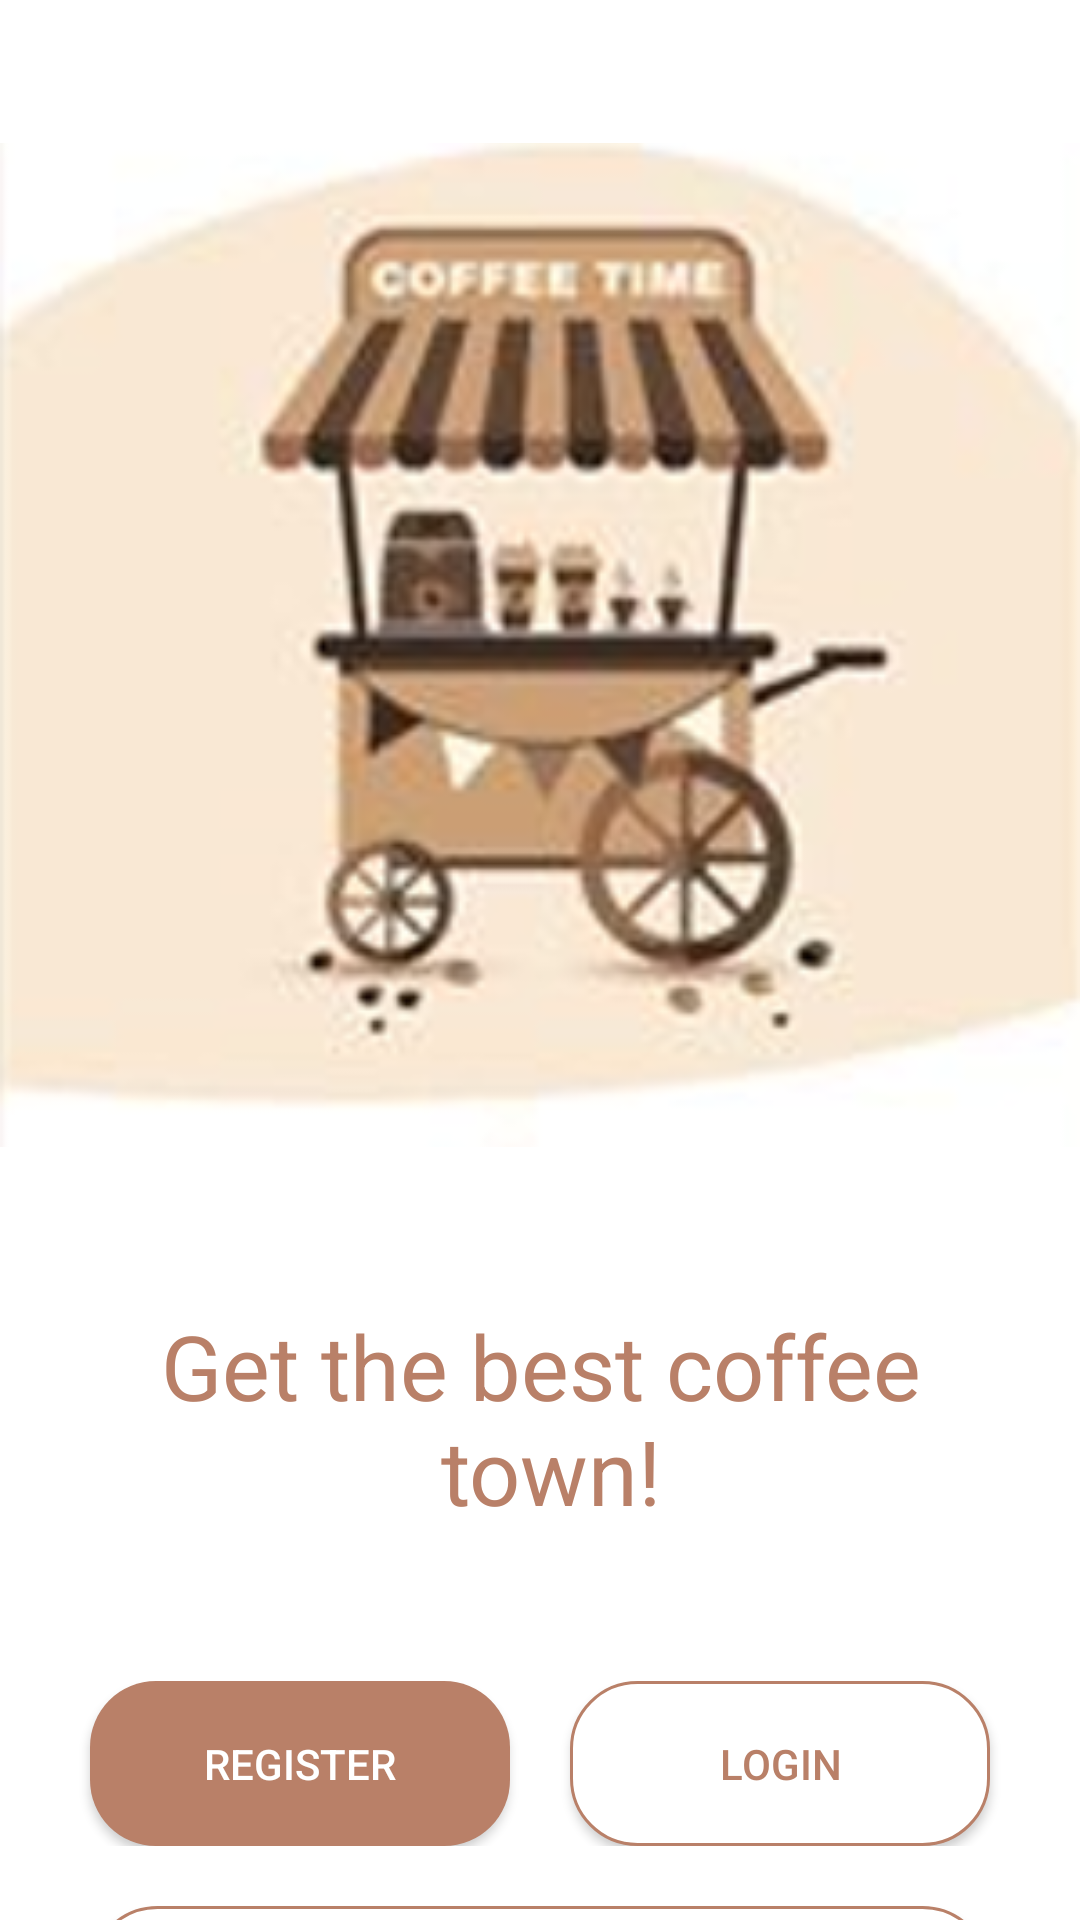

Reconstruct the res/layout file that produces this screen, plus the resources it refers to.
<!-- AndroidManifest.xml: application theme Theme.CoffeeLogin -->
<!-- res/layout/activity_main.xml -->
<?xml version="1.0" encoding="utf-8"?>
<LinearLayout xmlns:android="http://schemas.android.com/apk/res/android"
    android:layout_width="match_parent"
    android:layout_height="match_parent"
    xmlns:tools="http://schemas.android.com/tools"
    android:orientation="vertical"
    tools:context=".MainActivity">

    <ImageView
        android:layout_width="match_parent"
        android:layout_height="400dp"
        android:src="@drawable/coffee_time"
        android:layout_marginTop="15dp"/>

    <TextView
        android:layout_width="wrap_content"
        android:layout_height="wrap_content"
        android:text="@string/scr2_text"
        android:textSize="30dp"
        android:layout_gravity="center"
        android:gravity="center"
        android:layout_marginTop="20dp"
        android:textColor="@color/scr2_text_color"/>

    <LinearLayout
        android:layout_width="match_parent"
        android:layout_height="wrap_content"
        android:orientation="horizontal"
        android:layout_marginTop="50dp">

        <androidx.appcompat.widget.AppCompatButton
            android:layout_width="100dp"
            android:layout_height="55dp"
            android:background="@drawable/btn_2_back"
            android:text="Register"
            android:layout_weight="1"
            android:textColor="@color/white"
            android:layout_marginRight="10dp"
            android:layout_marginLeft="30dp"/>

        <androidx.appcompat.widget.AppCompatButton
            android:id="@+id/btn_login"
            android:layout_width="100dp"
            android:layout_height="55dp"
            android:background="@drawable/btn_back"
            android:text="Login"
            android:layout_weight="1"
            android:textColor="@color/scr2_text_color"
            android:layout_marginRight="30dp"
            android:layout_marginLeft="10dp"/>
    </LinearLayout>

    <androidx.appcompat.widget.AppCompatButton
        android:layout_width="match_parent"
        android:layout_height="55dp"
        android:background="@drawable/btn_back"
        android:text="Facebook"
        android:textColor="@color/scr2_text_color"
        android:layout_marginRight="30dp"
        android:layout_marginLeft="30dp"
        android:layout_marginTop="20dp"/>

</LinearLayout>
<!-- resources referenced by this layout -->
<resources>
  <color name="scr2_text_color">#b98068</color>
  <color name="white">#FFFFFFFF</color>
  <!-- drawable btn_2_back (drawable) -->
  <?xml version="1.0" encoding="utf-8"?>
  <shape xmlns:android="http://schemas.android.com/apk/res/android"
      android:shape="rectangle">
      <solid android:color="@color/scr2_text_color"/>
      <corners android:radius="22dp"/>
  </shape>
  <!-- drawable btn_back (drawable) -->
  <?xml version="1.0" encoding="utf-8"?>
  <shape xmlns:android="http://schemas.android.com/apk/res/android"
      android:shape="rectangle">
      <solid android:color="@color/white"/>
      <stroke android:width="1dp" android:color="@color/scr2_text_color"/>
      <corners android:radius="22dp"/>
  </shape>
  <!-- drawable coffee_time: png bitmap (drawable-v24, 116528 bytes) -->
  <string name="scr2_text">Get the best coffee\n town!</string>
  <style name="Theme.CoffeeLogin" parent="Theme.MaterialComponents.DayNight.NoActionBar">
          
          <item name="colorPrimary">@color/purple_500</item>
          <item name="colorPrimaryVariant">@color/purple_700</item>
          <item name="colorOnPrimary">@color/white</item>
          
          <item name="colorSecondary">@color/teal_200</item>
          <item name="colorSecondaryVariant">@color/teal_700</item>
          <item name="colorOnSecondary">@color/black</item>
          
          <item name="android:statusBarColor" tools:targetApi="l">?attr/colorPrimaryVariant</item>
          
      </style>
  <color name="purple_500">#FF6200EE</color>
  <color name="purple_700">#FF3700B3</color>
  <color name="teal_200">#FF03DAC5</color>
  <color name="teal_700">#FF018786</color>
  <color name="black">#FF000000</color>
</resources>
